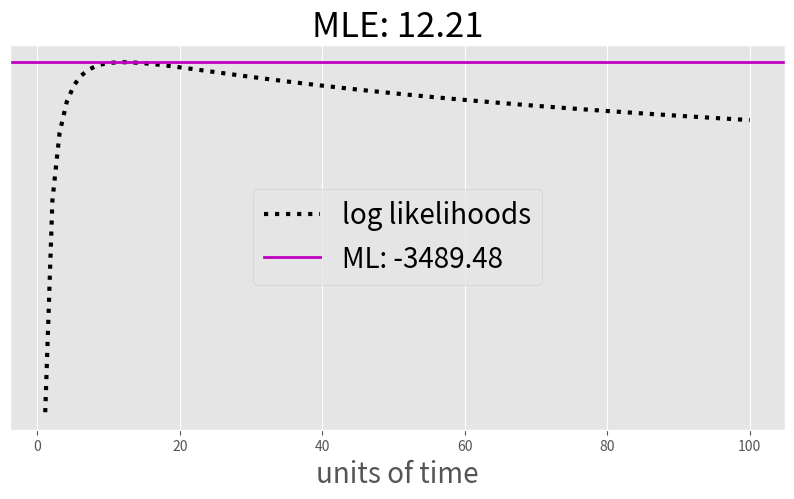
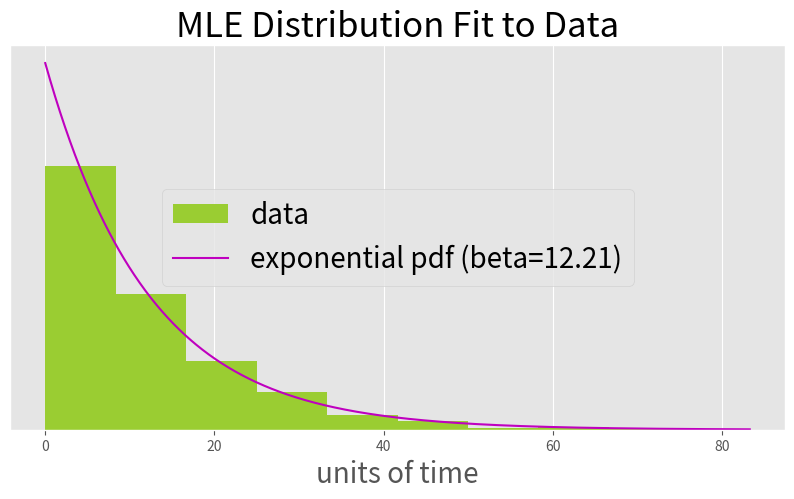

These figures' Python source, in order:
import numpy as np
import scipy.stats as stats
import matplotlib.pyplot as plt
plt.style.use('ggplot')
import warnings
warnings.filterwarnings("ignore", message="divide by zero encountered in log")

class ExponMLE():
    ''' INPUTS:
        start, stop (float): range of parameters to check for MLE
        data (array): array of potentially exponential random variables
        
        NOTE: this class assumes the exponential function:
        y = 1/beta * exp(-x/beta), with mean = beta
        scipy.stats.expon(scale=beta)
    '''
    def __init__(self, start, stop, data):
        self.start = start
        self.stop = stop
        self.data = data
        
        self.min = np.min(data)
        self.max = np.max(data)

    def expon_log_likeli(self, c):
        '''determine likelihood of a parameter c given the data'''
        dist = stats.expon(scale=c)
        likelihood = dist.pdf(self.data)
        log_likeli = np.log(likelihood)
        return np.sum(log_likeli)

    def expon_mle(self):
        '''determine parameter with maximum likelihood over a range of parameters'''
        candidates = np.linspace(self.start, self.stop, 100)
        res = []
        for c in candidates:
            res.append(self.expon_log_likeli(c))
        mx_idx = np.argmax(res)
        mle = candidates[mx_idx]
        return mle, res

    def plot_mle(self, ax):
        '''plot results of search for MLE'''
        ax.plot(np.linspace(self.start, self.stop, 100), self.expon_mle()[1],
                color='k', linestyle=':', linewidth=3, label='log likelihoods')
        ax.axhline(y=np.max(self.expon_mle()[1]), color='m', linewidth=2, 
                   label=f'ML: {np.max(self.expon_mle()[1]):2.2f}')
        ax.set_title(f'MLE: {self.expon_mle()[0]:2.2f}',fontsize = 25)
        ax.set_yticks([])
        ax.set_xlabel('units of time', fontsize = 20)
        ax.legend(fontsize = 20, loc='center')
        
    def plot_dist(self, ax):
        '''plot histogram of actual data overlayed with exponential pdf from MLE'''
        x = np.linspace(self.min, self.max, 1000)
        y = stats.expon(scale = self.expon_mle()[0]).pdf(x)
        ax.hist(data, density=True, color='yellowgreen', label='data')
        ax.plot(x, y, color='m', 
                label = f'exponential pdf (beta={self.expon_mle()[0]:2.2f})')
        ax.set_yticks([])
        ax.set_xlabel('units of time', fontsize = 20)
        ax.set_title('MLE Distribution Fit to Data', fontsize = 25)
        ax.legend(fontsize = 20, loc='center')
        
if __name__=="__main__":
    
    # dummy, reproducible, well-behaved expon data
    np.random.seed(1111)
    data = stats.expon(scale=12).rvs(10**3)

    # instantiate (very narrow) exponential class
    exp_mle = ExponMLE(0.1, 100, data)
    exp_mle.expon_mle()

    # plot MLE for beta
    fig, ax = plt.subplots(figsize=(10,5))
    exp_mle.plot_mle(ax)

    # plot histogram of real data and pdf of data from MLE estimation
    fig, ax = plt.subplots(figsize=(10,5))
    exp_mle.plot_dist(ax)

    plt.show()